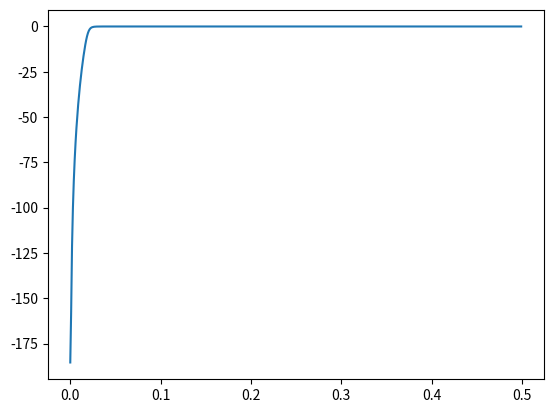
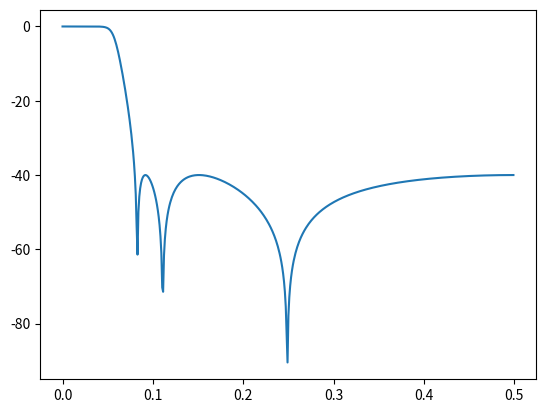

Here is the Python script that generated these plots, in order:
import scipy.signal as sig
import matplotlib.pyplot as pyplot
import numpy as np

fs = 100
fc = 2

b,a = sig.butter(6,fc/fs*2,btype='high')
sos = sig.butter(6,fc/fs*2,btype='high',output='sos')



w,h = sig.freqz(b,a)
pyplot.figure(1)
pyplot.plot(w/np.pi/2,20*np.log10(np.abs(h)))


fc = 8 # 50Hz
b,a = sig.cheby2(6,40,fc/fs*2,btype='low')
sos = sig.cheby2(6,40,fc/fs*2,btype='low',output='sos')


w,h = sig.freqz(b,a)
pyplot.figure(2)
pyplot.plot(w/np.pi/2,20*np.log10(np.abs(h)))
